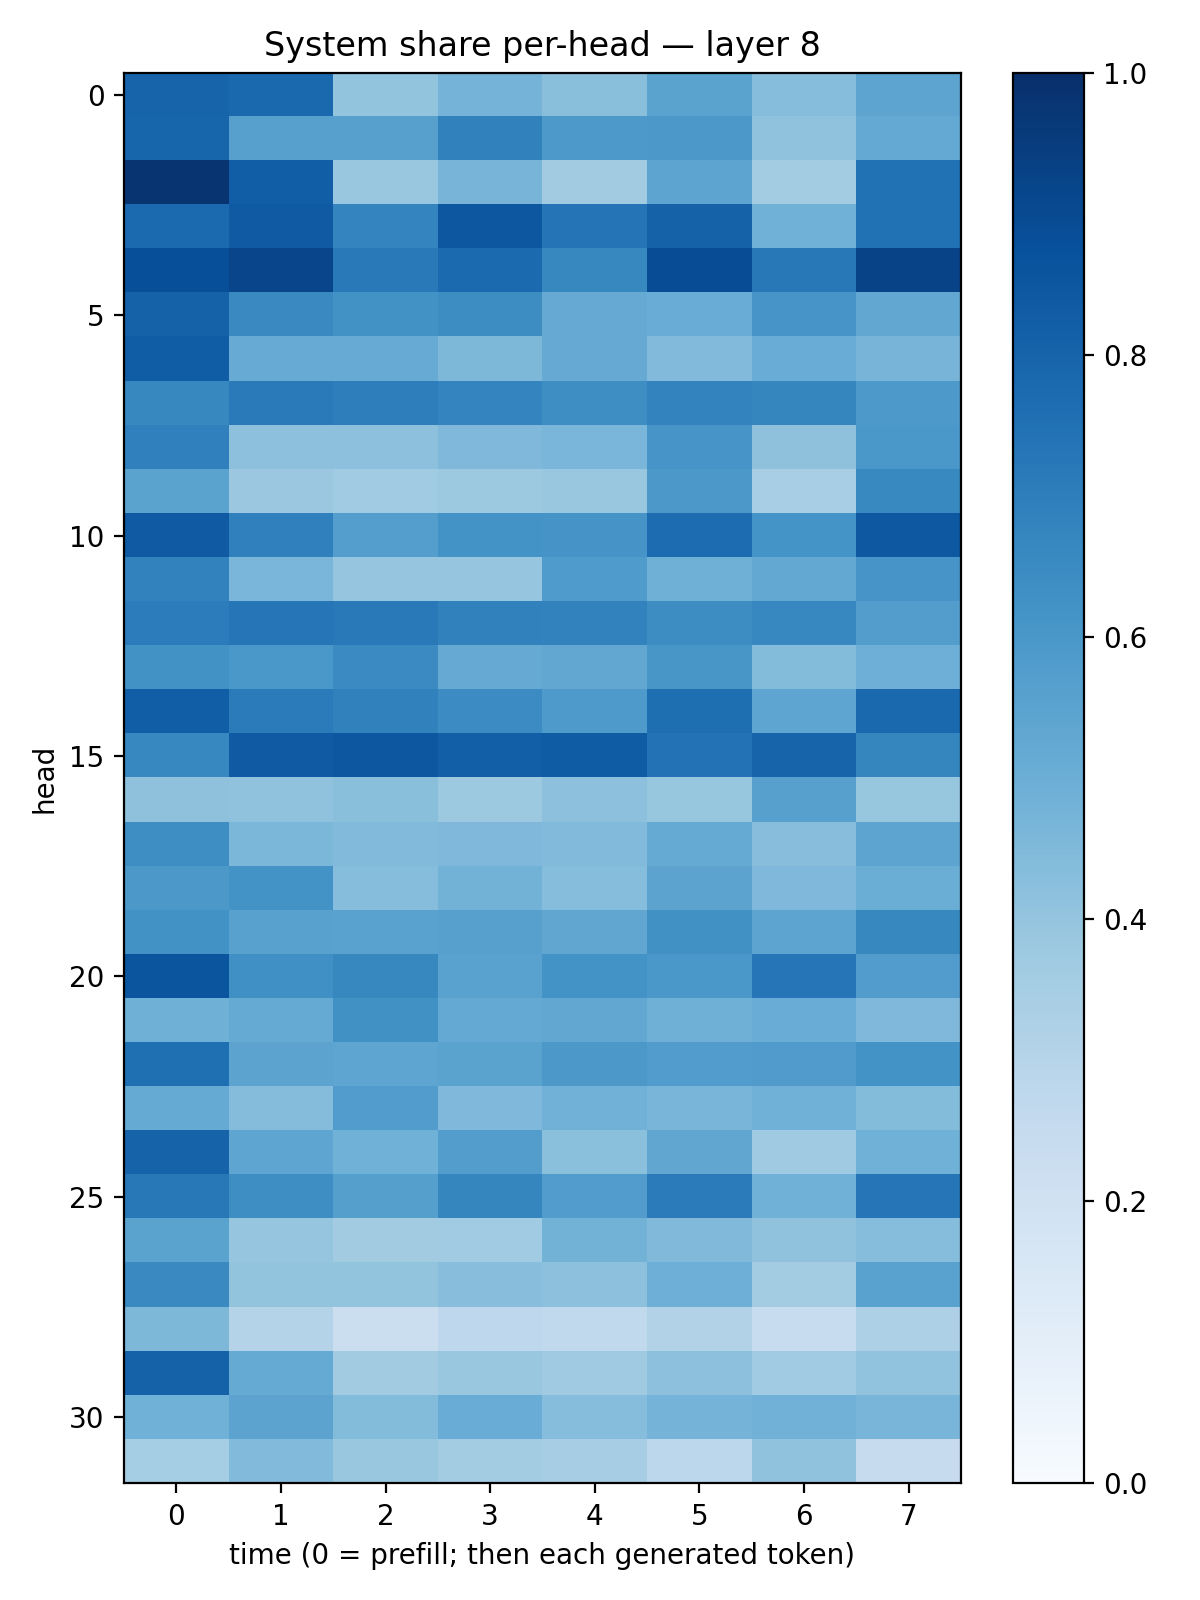

Values plotted in this chart, from the file beside it:
0.80032146, 0.78040624, 0.40218732, 0.47349688, 0.421931, 0.5481081, 0.42998043, 0.53926
0.7947, 0.56, 0.5601, 0.6842, 0.5924, 0.596, 0.4071, 0.5232
0.9805, 0.8204, 0.386, 0.4705, 0.3614, 0.5395, 0.3562, 0.747
0.7752, 0.8369, 0.6743, 0.849, 0.7355, 0.8081, 0.4862, 0.7468
0.8801, 0.9162, 0.7177, 0.7761, 0.6604, 0.8905, 0.7223, 0.9233
0.8083, 0.6529, 0.6222, 0.6432, 0.5128, 0.5054, 0.6091, 0.53
0.8253, 0.5088, 0.5087, 0.4555, 0.5137, 0.4424, 0.5043, 0.4716
0.6624, 0.7119, 0.699, 0.6731, 0.6387, 0.6771, 0.6708, 0.5916
0.6907, 0.4171, 0.4161, 0.4512, 0.4645, 0.6076, 0.4131, 0.5983
0.5484, 0.3796, 0.3635, 0.3761, 0.3874, 0.5941, 0.3456, 0.6568
0.836, 0.6882, 0.5696, 0.6184, 0.6117, 0.7685, 0.6151, 0.8465
0.6807, 0.4619, 0.3973, 0.3983, 0.5855, 0.4894, 0.5242, 0.6062
0.7037, 0.7271, 0.716, 0.687, 0.6799, 0.6443, 0.6668, 0.5706
0.6214, 0.5989, 0.6506, 0.5154, 0.5305, 0.6053, 0.4395, 0.4923
0.8204, 0.7078, 0.684, 0.6456, 0.5882, 0.7607, 0.5381, 0.7818
0.6642, 0.8388, 0.8508, 0.8195, 0.8306, 0.7455, 0.7989, 0.6692
0.4118, 0.4076, 0.4246, 0.3785, 0.4163, 0.3914, 0.5592, 0.3941
0.6384, 0.4607, 0.444, 0.4524, 0.4416, 0.5194, 0.4291, 0.54
0.5967, 0.6207, 0.4331, 0.477, 0.4312, 0.5442, 0.4513, 0.5
0.6226, 0.5564, 0.5516, 0.5622, 0.5333, 0.6257, 0.5423, 0.6629
0.8584, 0.6293, 0.6632, 0.5541, 0.6174, 0.5999, 0.7281, 0.5743
0.4916, 0.516, 0.6257, 0.5232, 0.5312, 0.4912, 0.5076, 0.4509
0.7569, 0.5454, 0.5379, 0.547, 0.5941, 0.5753, 0.5784, 0.6187
0.5172, 0.4338, 0.5745, 0.4513, 0.4839, 0.4673, 0.4861, 0.4394
0.8026, 0.5363, 0.487, 0.5715, 0.4181, 0.5325, 0.3685, 0.4873
0.7197, 0.6376, 0.564, 0.6704, 0.5745, 0.7099, 0.4882, 0.7336
0.5497, 0.3975, 0.3605, 0.3648, 0.4791, 0.4464, 0.4077, 0.4302
0.6536, 0.4023, 0.3998, 0.4275, 0.4164, 0.4941, 0.3583, 0.5546
0.456, 0.308, 0.2217, 0.2768, 0.2634, 0.3098, 0.2382, 0.3256
0.8085, 0.5192, 0.3604, 0.3837, 0.3693, 0.4155, 0.3669, 0.4057
0.4845, 0.5439, 0.4401, 0.5066, 0.4302, 0.4733, 0.4826, 0.4663
0.3529, 0.4418, 0.3901, 0.3577, 0.3493, 0.2805, 0.4097, 0.2441
